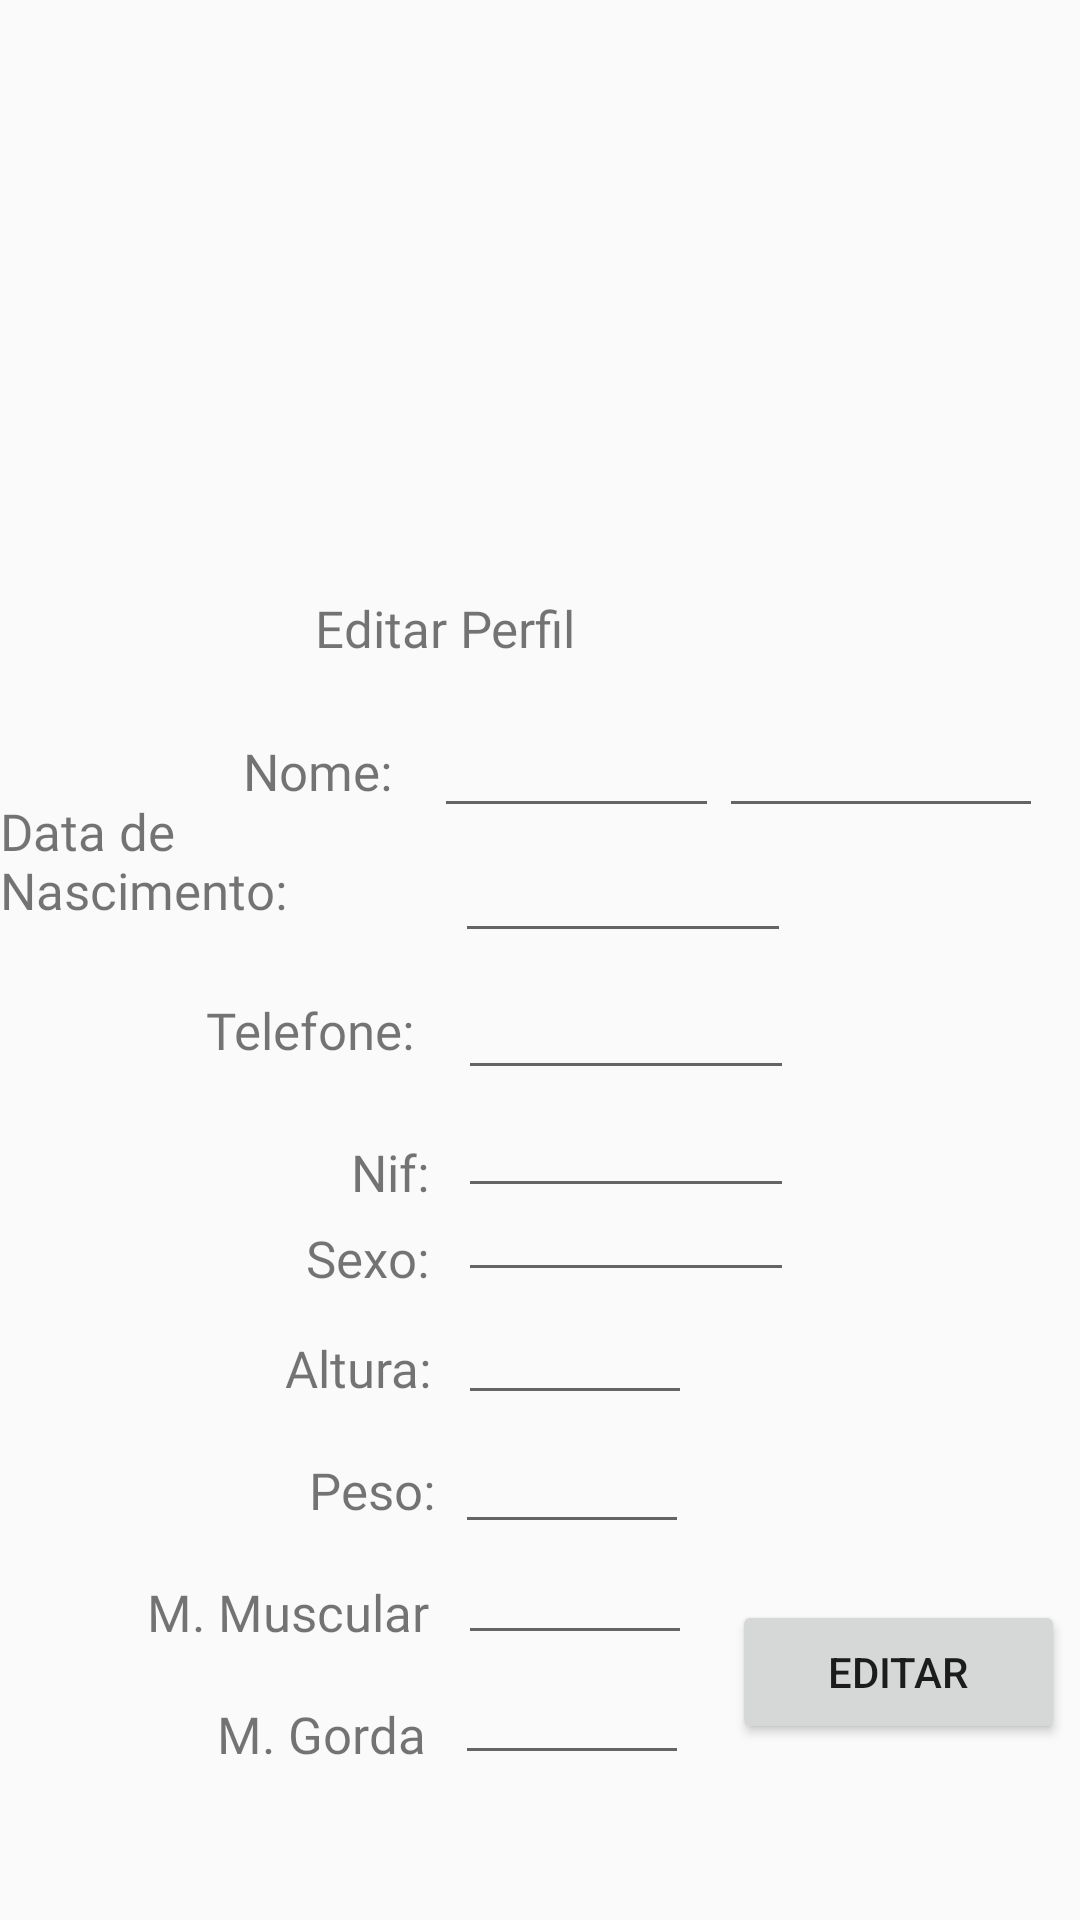

Android layout source for this screen:
<!-- AndroidManifest.xml: application theme AppTheme -->
<!-- res/layout/fragment_editar_perfil.xml -->
<?xml version="1.0" encoding="utf-8"?>
<RelativeLayout xmlns:android="http://schemas.android.com/apk/res/android"
    xmlns:app="http://schemas.android.com/apk/res-auto"
    xmlns:tools="http://schemas.android.com/tools"
    android:layout_width="match_parent"
    android:layout_height="match_parent"
    tools:context=".vistas.EditarPerfilFragment">

    <ImageView
        android:id="@+id/ivAvatar"
        android:layout_width="220dp"
        android:layout_height="174dp"
        android:layout_alignParentEnd="true"
        android:layout_marginEnd="100dp"
        android:src="@drawable/avatar_example" />

    <TextView
        android:id="@+id/textView5"
        android:layout_width="wrap_content"
        android:layout_height="wrap_content"
        android:layout_below="@+id/ivAvatar"
        android:layout_alignParentEnd="true"
        android:layout_marginTop="24dp"
        android:layout_marginEnd="168dp"
        android:layout_marginBottom="141dp"
        android:fontFamily="@font/bold"
        android:text="Editar Perfil"
        android:textSize="17sp" />

    <ImageView
        android:id="@+id/imageViewLinha"
        android:layout_width="match_parent"
        android:layout_height="274dp"
        android:layout_alignBottom="@+id/textView5"
        android:layout_marginBottom="-142dp"
        android:src="@drawable/linhahorizontal" />

    <ImageView
        android:id="@+id/imageViewLinha2"
        android:layout_width="match_parent"
        android:layout_height="274dp"
        android:layout_alignBottom="@+id/textView5"
        android:layout_marginBottom="-349dp"
        android:src="@drawable/linhahorizontal" />

    <TextView
        android:id="@+id/textViewNomePerfil"
        android:layout_width="wrap_content"
        android:layout_height="wrap_content"
        android:layout_alignBottom="@+id/imageViewLinha"
        android:layout_alignParentEnd="true"
        android:layout_marginEnd="225dp"
        android:layout_marginBottom="94dp"
        android:fontFamily="@font/bold"
        android:text="Nome: "
        android:textSize="17sp" />

    <TextView
        android:id="@+id/textViewDataNascimento"
        android:layout_width="wrap_content"
        android:layout_height="wrap_content"
        android:layout_alignBottom="@+id/textViewNomePerfil"
        android:layout_alignParentEnd="true"
        android:layout_marginEnd="221dp"
        android:layout_marginBottom="-40dp"
        android:fontFamily="@font/bold"
        android:text="Data de Nascimento:"
        android:textSize="17sp" />

    <TextView
        android:id="@+id/textViewTelefone"
        android:layout_width="wrap_content"
        android:layout_height="wrap_content"
        android:layout_alignBottom="@+id/textViewDataNascimento"
        android:layout_alignParentEnd="true"
        android:layout_marginEnd="222dp"
        android:layout_marginBottom="-47dp"
        android:fontFamily="@font/bold"
        android:text="Telefone:"
        android:textSize="17sp" />

    <TextView
        android:id="@+id/textViewNIF"
        android:layout_width="wrap_content"
        android:layout_height="wrap_content"
        android:layout_alignBottom="@+id/imageViewLinha"
        android:layout_alignParentEnd="true"
        android:layout_marginEnd="217dp"
        android:layout_marginBottom="-40dp"
        android:fontFamily="@font/bold"
        android:text="Nif:"
        android:textSize="17sp" />

    <TextView
        android:id="@+id/textViewNIF2"
        android:layout_width="wrap_content"
        android:layout_height="wrap_content"
        android:layout_alignBottom="@+id/textViewNIF"
        android:layout_alignParentEnd="true"
        android:layout_marginEnd="217dp"
        android:layout_marginBottom="-29dp"
        android:fontFamily="@font/bold"
        android:text="Sexo:"
        android:textSize="17sp" />

    <TextView
        android:id="@+id/textViewAltura"
        android:layout_width="wrap_content"
        android:layout_height="wrap_content"
        android:layout_alignBottom="@+id/textViewNIF2"
        android:layout_alignParentEnd="true"
        android:layout_marginEnd="216dp"
        android:layout_marginBottom="-37dp"
        android:fontFamily="@font/bold"
        android:text="Altura:"
        android:textSize="17sp" />

    <TextView
        android:id="@+id/textViewPeso"
        android:layout_width="wrap_content"
        android:layout_height="wrap_content"
        android:layout_alignBottom="@+id/textViewAltura"
        android:layout_alignParentEnd="true"
        android:layout_marginEnd="215dp"
        android:layout_marginBottom="-41dp"
        android:fontFamily="@font/bold"
        android:text="Peso:"
        android:textSize="17sp" />

    <TextView
        android:id="@+id/textViewMassaMuscular"
        android:layout_width="wrap_content"
        android:layout_height="wrap_content"
        android:layout_alignBottom="@+id/textViewPeso"
        android:layout_alignParentEnd="true"
        android:layout_marginEnd="217dp"
        android:layout_marginBottom="-41dp"
        android:fontFamily="@font/bold"
        android:text="M. Muscular"
        android:textSize="17sp" />

    <TextView
        android:id="@+id/textViewMassaGorda"
        android:layout_width="wrap_content"
        android:layout_height="wrap_content"
        android:layout_alignBottom="@+id/textViewMassaMuscular"
        android:layout_alignParentEnd="true"
        android:layout_marginEnd="218dp"
        android:layout_marginBottom="-41dp"
        android:fontFamily="@font/bold"
        android:text="M. Gorda"
        android:textSize="17sp" />

    <EditText
        android:id="@+id/editTextDataNasc"
        android:layout_width="112dp"
        android:layout_height="wrap_content"
        android:layout_alignEnd="@+id/textViewDataNascimento"
        android:layout_alignBottom="@+id/editTextNome"
        android:layout_marginEnd="-125dp"
        android:layout_marginBottom="-42dp"
        android:ems="10"
        android:inputType="textPersonName" />

    <EditText
        android:id="@+id/editTextTelefone"
        android:layout_width="112dp"
        android:layout_height="wrap_content"
        android:layout_alignEnd="@+id/textViewDataNascimento"
        android:layout_alignBottom="@+id/editTextDataNasc"
        android:layout_marginEnd="-126dp"
        android:layout_marginBottom="-46dp"
        android:ems="10"
        android:inputType="textPersonName" />

    <EditText
        android:id="@+id/editTextNIF"
        android:layout_width="112dp"
        android:layout_height="wrap_content"
        android:layout_alignEnd="@+id/textViewDataNascimento"
        android:layout_alignBottom="@+id/editTextNome"
        android:layout_marginEnd="-126dp"
        android:layout_marginBottom="-127dp"
        android:ems="10"
        android:inputType="textPersonName" />

    <EditText
        android:id="@+id/editTextSexo"
        android:layout_width="112dp"
        android:layout_height="wrap_content"
        android:layout_alignEnd="@+id/textViewDataNascimento"
        android:layout_alignBottom="@+id/editTextNome"
        android:layout_marginEnd="-126dp"
        android:layout_marginBottom="-155dp"
        android:ems="10"
        android:inputType="textPersonName" />

    <EditText
        android:id="@+id/etAltura"
        android:layout_width="78dp"
        android:layout_height="wrap_content"
        android:layout_alignEnd="@+id/textViewDataNascimento"
        android:layout_alignBottom="@+id/editTextNome"
        android:layout_marginEnd="-92dp"
        android:layout_marginBottom="-196dp"
        android:ems="10"
        android:inputType="textPersonName" />

    <EditText
        android:id="@+id/etPeso"
        android:layout_width="78dp"
        android:layout_height="wrap_content"
        android:layout_alignEnd="@+id/textViewDataNascimento"
        android:layout_alignBottom="@+id/editTextNome"
        android:layout_marginEnd="-91dp"
        android:layout_marginBottom="-239dp"
        android:ems="10"
        android:inputType="textPersonName" />

    <EditText
        android:id="@+id/etMassaMuscular"
        android:layout_width="78dp"
        android:layout_height="wrap_content"
        android:layout_alignEnd="@+id/textViewDataNascimento"
        android:layout_alignBottom="@+id/editTextNome"
        android:layout_marginEnd="-92dp"
        android:layout_marginBottom="-276dp"
        android:ems="10"
        android:inputType="textPersonName" />

    <EditText
        android:id="@+id/etMassaGorda"
        android:layout_width="78dp"
        android:layout_height="wrap_content"
        android:layout_alignEnd="@+id/textViewDataNascimento"
        android:layout_alignBottom="@+id/editTextNome"
        android:layout_marginEnd="-91dp"
        android:layout_marginBottom="-316dp"
        android:ems="10"
        android:inputType="textPersonName" />

    <EditText
        android:id="@+id/editTextNome"
        android:layout_width="95dp"
        android:layout_height="wrap_content"
        android:layout_alignEnd="@+id/textViewNomePerfil"
        android:layout_alignBottom="@+id/textViewNomePerfil"
        android:layout_marginEnd="-105dp"
        android:layout_marginBottom="-8dp"
        android:ems="10"
        android:inputType="textPersonName" />

    <EditText
        android:id="@+id/editTextApelido"
        android:layout_width="108dp"
        android:layout_height="wrap_content"
        android:layout_alignEnd="@+id/textViewNomePerfil"
        android:layout_alignBottom="@+id/textViewNomePerfil"
        android:layout_marginEnd="-213dp"
        android:layout_marginBottom="-8dp"
        android:ems="10"
        android:inputType="textPersonName" />

    <Button
        android:id="@+id/buttonEditar"
        android:layout_width="20dp"
        android:layout_height="wrap_content"
        android:layout_alignBottom="@+id/textViewMassaGorda"
        android:layout_alignParentEnd="true"
        android:layout_marginStart="105dp"
        android:layout_marginEnd="5dp"
        android:layout_marginBottom="8dp"
        android:layout_toEndOf="@+id/etMassaGorda"
        android:text="Editar" />

</RelativeLayout>
<!-- resources referenced by this layout -->
<resources>
  <style name="AppTheme" parent="Theme.AppCompat.Light.DarkActionBar">
          <item name="colorPrimary">@color/colorPrimary</item>
          <item name="colorPrimaryDark">@color/colorPrimaryDark</item>
          <item name="colorAccent">@color/colorAccent</item>
      </style>
  <color name="colorPrimary">#008577</color>
  <color name="colorPrimaryDark">#252A2F</color>
  <color name="colorAccent">#D81B60</color>
</resources>
